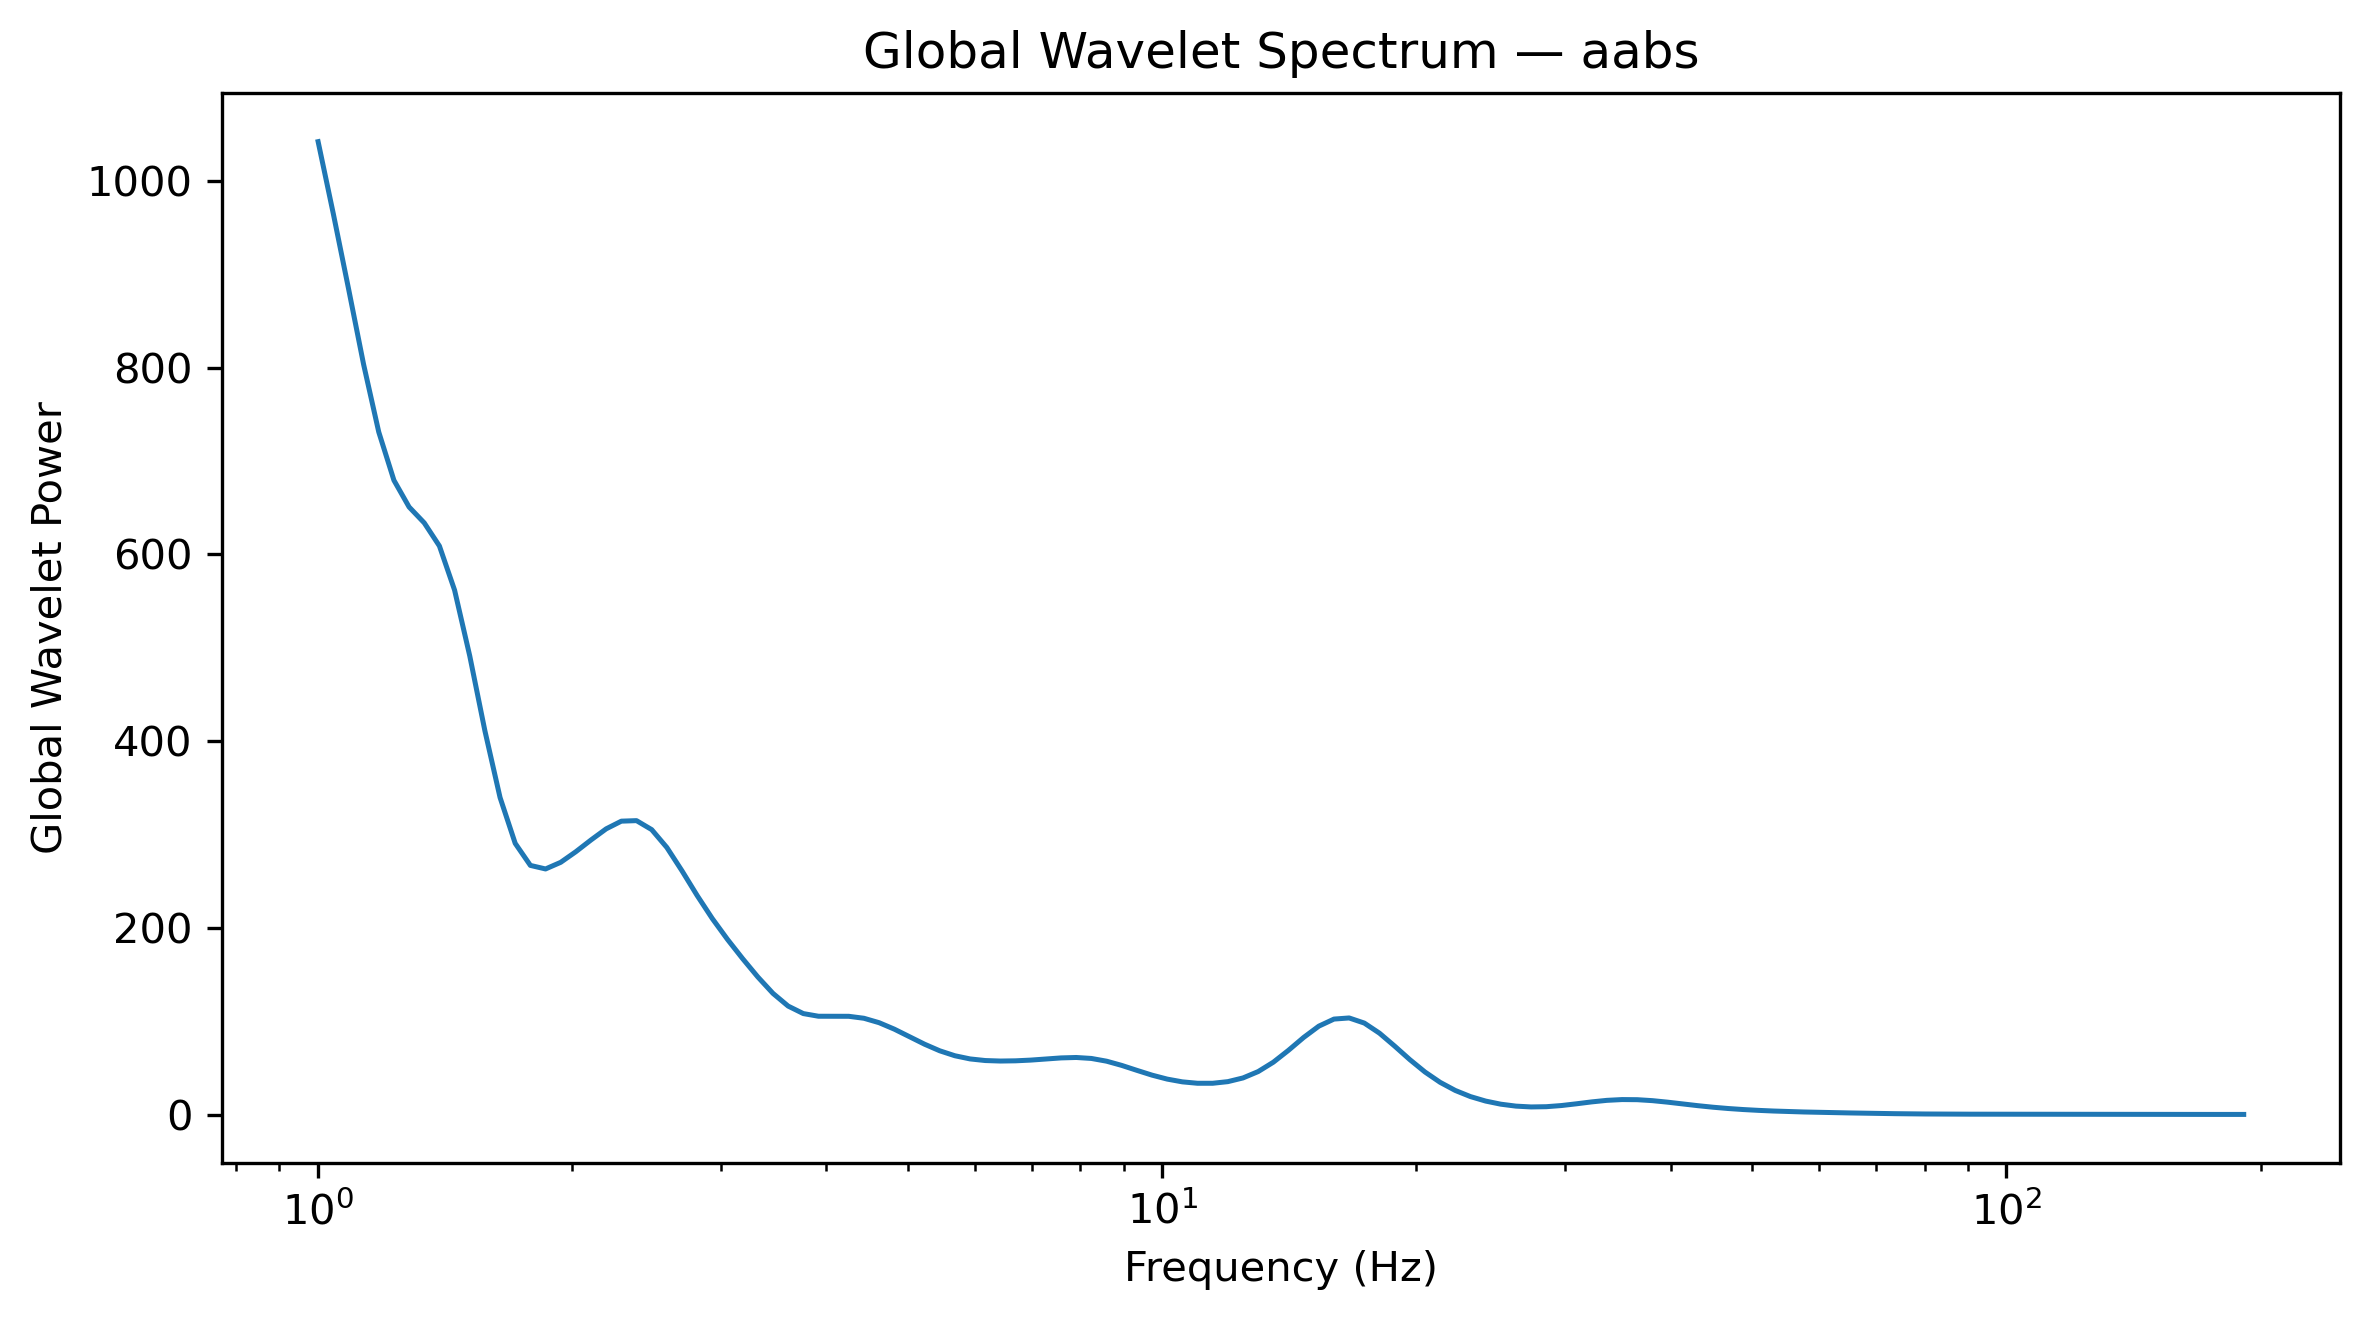

Source data for this figure (header and first rows):
Frequency_Hz, GlobalWaveletPower, GlobalWaveletAmplitude
1.0, 1042, 32.28
1.042, 965, 31.07
1.086, 885.1, 29.75
1.132, 803.5, 28.35
1.18, 731.1, 27.04
1.23, 679.4, 26.07
1.282, 650.8, 25.51
1.336, 633.8, 25.17
1.392, 609, 24.68
1.451, 561.8, 23.7
1.512, 491.4, 22.17
1.576, 411.1, 20.28
1.643, 339.6, 18.43
1.712, 290.5, 17.04
1.784, 266.9, 16.34
1.86, 263.1, 16.22
1.938, 270.2, 16.44
2.02, 281.6, 16.78
2.105, 294.2, 17.15
2.194, 306.1, 17.5
2.287, 314.3, 17.73
2.383, 314.9, 17.74
2.484, 305.3, 17.47
2.589, 286.1, 16.92
2.698, 261.1, 16.16
2.812, 234.7, 15.32
2.931, 209.9, 14.49
3.055, 187.7, 13.7
3.183, 167, 12.92
3.318, 147.5, 12.14
3.458, 129.9, 11.4
3.604, 116.3, 10.78
3.756, 108.2, 10.4
3.915, 105.4, 10.27
4.08, 105.4, 10.27
4.252, 105.3, 10.26
4.432, 103.2, 10.16
4.619, 98.47, 9.923
4.814, 91.57, 9.569
5.017, 83.5, 9.138
5.229, 75.41, 8.684
5.45, 68.37, 8.268
5.68, 63.06, 7.941
5.92, 59.67, 7.724
6.17, 57.94, 7.612
6.43, 57.41, 7.577
6.702, 57.64, 7.592
6.985, 58.42, 7.643
7.28, 59.58, 7.719
7.587, 60.75, 7.794
7.908, 61.21, 7.824
8.241, 60.17, 7.757
8.589, 57.25, 7.566
8.952, 52.73, 7.262
9.33, 47.43, 6.887
9.724, 42.3, 6.504
10.13, 38.06, 6.169
10.56, 35.11, 5.925
11.01, 33.6, 5.796
11.47, 33.6, 5.796
... 68 more rows
